Run: headless pygame with SDL's dummy video driver; simulated clock (each Clock.tick advances the game by its frame time, no real sleeping); random seed 0; keys injected as events and as key.get_pressed() state; no mouse input.
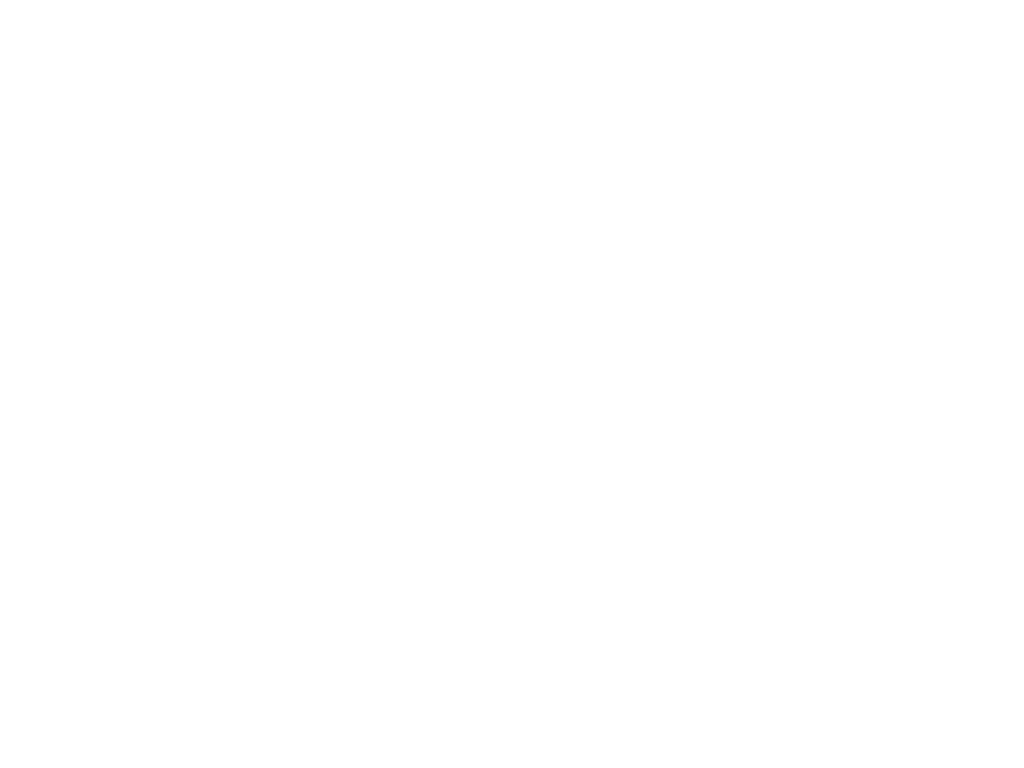
Frame 1 of 4 · flips 1–60 · no input
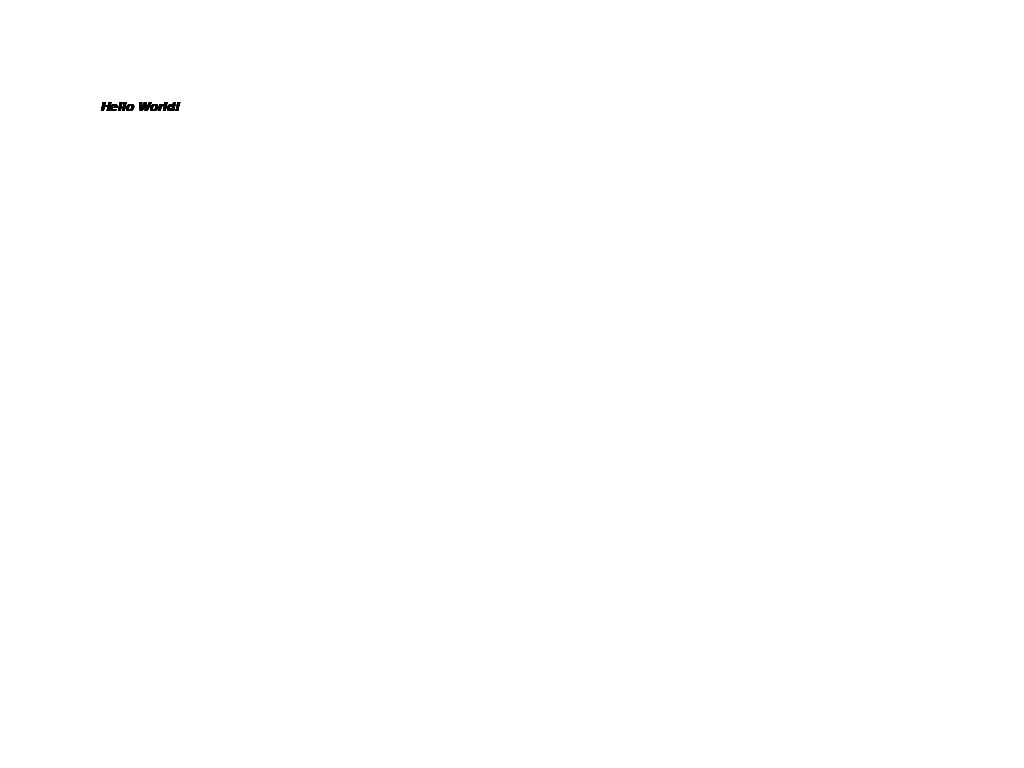
Frame 2 of 4 · flips 61–180 · tapped SPACE, RETURN · held RIGHT (→), D
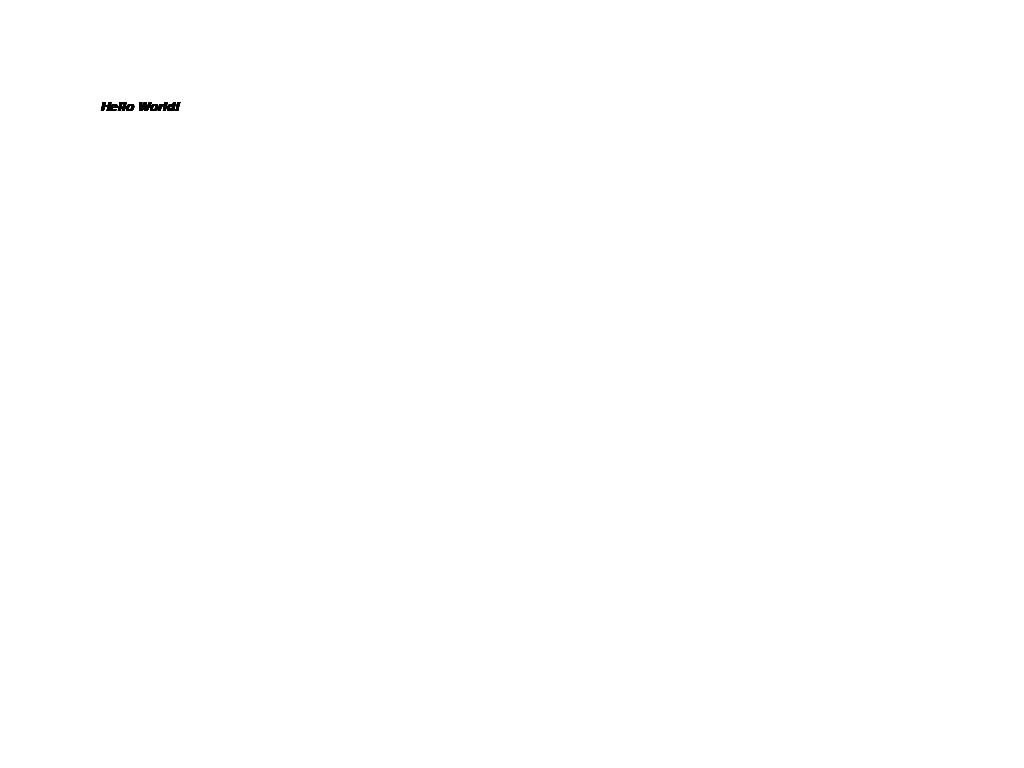
Frame 3 of 4 · flips 181–300 · held DOWN (↓), S
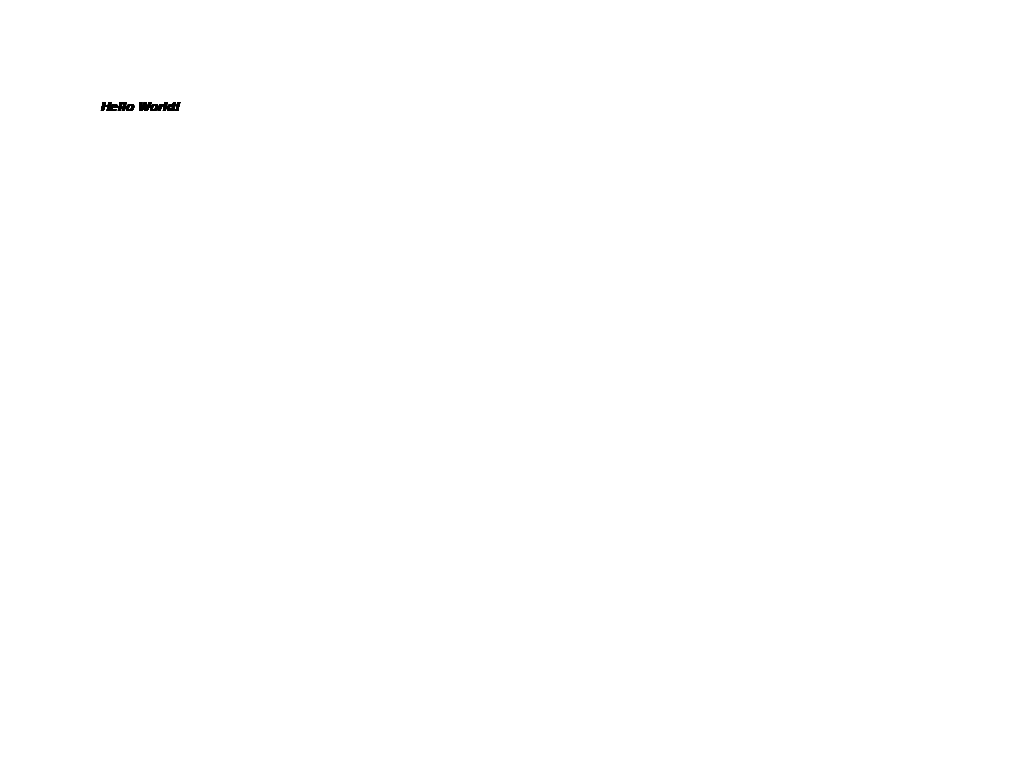
Frame 4 of 4 · flips 301–420 · held LEFT (←), A, UP (↑), W

The pygame program that drew these frames:

import pygame
import sys
from pygame.locals import *

def main():

    # always be sure to call the init() function before doing anything else
    pygame.init()

    # set the FPS for this game, in this case, 30 frames per second
    FPS = 30
    fpsClock = pygame.time.Clock()

    # create the initial window
    windowSize = (0, 0) # (0, 0) makes it full screen
    screen = pygame.display.set_mode(windowSize)

    # set the title of the window
    pygame.display.set_caption("My First Pygame Game!!!")

    # create some color objects
    BLACK = pygame.Color(0, 0 , 0)
    WHITE = pygame.Color(255, 255, 255)

    # change the initial background color to white
    screen.fill(WHITE)

    while True:  # <--- main game loop
        for event in pygame.event.get():

            if event.type == QUIT:  # QUIT event to exit the game
                pygame.quit()
                sys.exit()

            # puts some text on the screen
            font = pygame.font.SysFont("Arial", 20, True, True) # (name, size, bold, italic)
            text = font.render("Hello World!", True, BLACK) # (text to display, anti aliasing, color)
            # to put it on the screen
            screen.blit(text, [100, 100])

        pygame.display.update() # update the display when all events have been processed
        fpsClock.tick(FPS) # limits the program to never run at more than `FPS` frames per second

if __name__ == "__main__":
    main()
